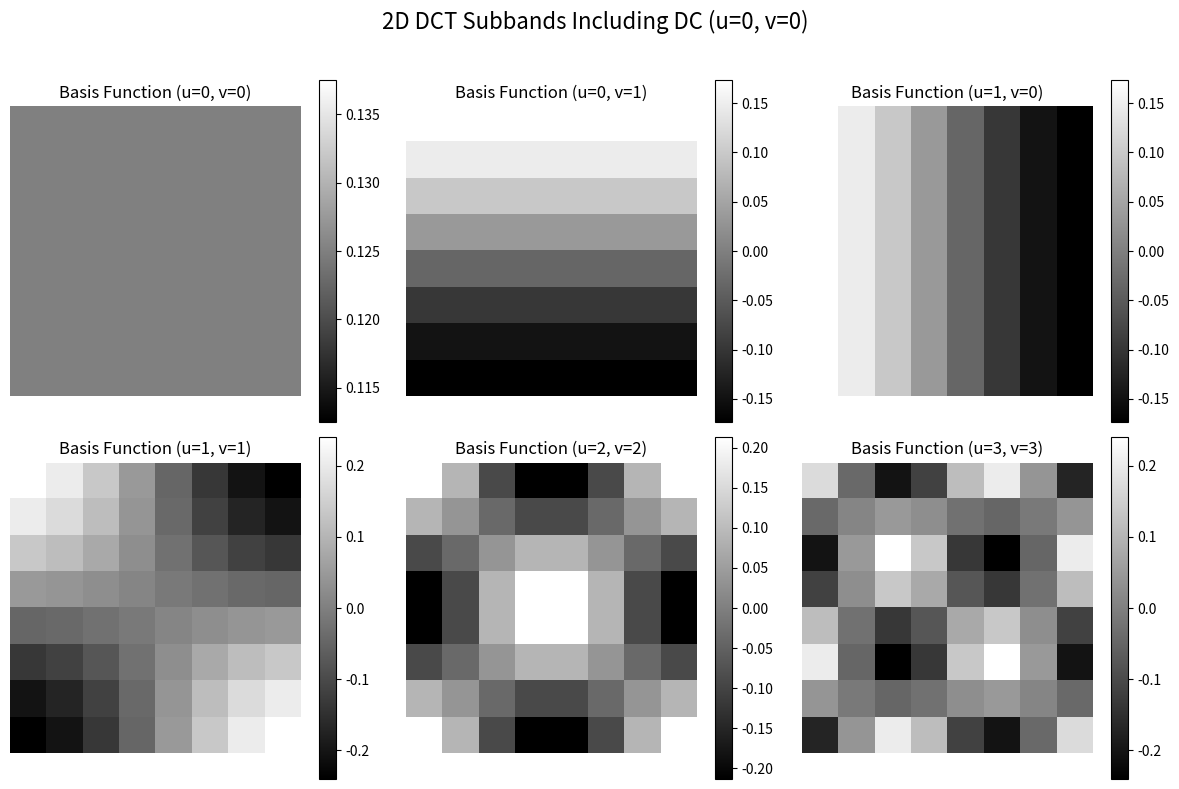

This figure's Python source:
import numpy as np
import matplotlib.pyplot as plt

# Function to generate basis images for the 2D DCT
def generate_dct_basis(size, u, v):
    """Generates the (u, v) basis function for a 2D DCT of given size."""
    x = np.arange(size)
    y = np.arange(size)
    X, Y = np.meshgrid(x, y)
    basis = (
        np.cos(np.pi * u * (2 * X + 1) / (2 * size))
        * np.cos(np.pi * v * (2 * Y + 1) / (2 * size))
    )
    # Normalization factor
    if u == 0:
        basis *= np.sqrt(1 / size)
    else:
        basis *= np.sqrt(2 / size)

    if v == 0:
        basis *= np.sqrt(1 / size)
    else:
        basis *= np.sqrt(2 / size)

    return basis

# Parameters
size = 8  # Block size
indices_with_dc = [(0, 0), (0, 1), (1, 0), (1, 1), (2, 2), (3,3)]  # Include DC subband

# Generate and plot the basis functions including the DC subband
plt.figure(figsize=(12, 8))
for i, (u, v) in enumerate(indices_with_dc, start=1):
    basis = generate_dct_basis(size, u, v)
    plt.subplot(2, 3, i)
    plt.imshow(basis, cmap='gray', extent=[0, size, 0, size])
    plt.title(f"Basis Function (u={u}, v={v})")
    plt.colorbar()
    plt.axis("off")

plt.suptitle("2D DCT Subbands Including DC (u=0, v=0)", fontsize=16)
plt.tight_layout(rect=[0, 0, 1, 0.96])

# Save the figure (optional)
#plt.savefig("dct_subbands_with_dc.png")

# Show the plot
plt.show()

